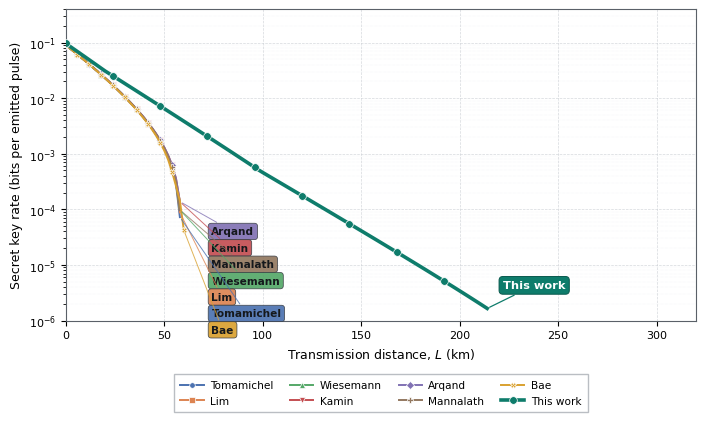

The matplotlib source for this figure:
#!/usr/bin/env python3
"""
Cross-method finite-key comparison for sector-conditioned D-QKD
================================================================
Eight published finite-key treatments are applied to the SAME simulated
detection record, at identical N, security parameter eps_sec, error-correction
efficiency and (where applicable) number of groups M.

What differs between rows is ONLY:
  (i)  the finite-statistics concentration bound used for the phase error,
  (ii) the entropy-layer penalty family (EUR-type vs entropy-accumulation),
  (iii) the PARTITION of the data (pooled / contiguous blocks / phase sectors).

Rows 1-6 are pooled analyses; row 7 (Bae et al.) is the only prior *structured*
analysis and uses contiguous temporal blocks; row 8 is this work.

IMPORTANT (honesty statement reproduced in the caption): absolute values depend
on our declared channel model, so only the RELATIVE ordering is meaningful. We
implement the characteristic statistical treatment of each reference, not a
bit-exact reproduction of its full framework.

Outputs: methods_results.csv, methods_table.tex, fig_methods.pdf/.png
"""

import numpy as np, csv
from math import log2, log, sqrt

# ----------------------------------------------------------------- constants
ALPHA_DB, ETA_DET, Q_SIFT, F_EC, Y1 = 0.2, 0.85, 0.5, 1.16, 0.5
EPS_SEC = 1e-8
EPS_PE, EPS_PA, EPS_COR, EPS_S = EPS_SEC/2, EPS_SEC/4, EPS_SEC/8, EPS_SEC/8
N_SLOTS, M_GROUPS, N_EMIT = 20000, 8, 1e10


def h2(x):
    return 0.0 if x <= 0 or x >= 1 else -x*log2(x)-(1-x)*log2(1-x)


# ----------------------------------------------------------- channel scenarios
def channel(scn, n_cycles=50, amp=0.30):
    t = (np.arange(N_SLOTS)+0.5)/N_SLOTS
    if scn == "monotone":
        e_lo, e_hi = 0.005, 0.16
        return t.copy(), e_lo+(e_hi-e_lo)*t, 1.0+amp*(1-2*t)
    lo, hi = (0.004, 0.055) if scn == "quasi-mild" else (0.005, 0.16)
    ph = (n_cycles*t) % 1.0
    c = np.cos(2*np.pi*ph)
    return ph, 0.5*(lo+hi) - 0.5*(hi-lo)*c, 1.0+amp*c


# -------------------------------------------------- finite-statistics families
def d_hoeffding(n, eps, p):                      # generic bounded-variable
    return sqrt(log(2/eps)/(2*n))

def d_chernoff(n, eps, p):                       # Lim et al., PRA 89, 022307
    return sqrt(2*p*log(1/eps)/n) + 2*log(1/eps)/(3*n)

def d_sharp(n, eps, p):                          # Mannalath et al., PRL 135, 020803
    return sqrt(2*p*(1-p)*log(1/eps)/n) + log(1/eps)/(3*n)


# ------------------------------------------------------ entropy-layer penalties
def pen_eur(n, k):                               # EUR-type smoothing penalty
    return k*sqrt(n*log2(2/EPS_S))

def pen_eat(n, scale):                           # entropy-accumulation-type
    return scale*(log2(2/EPS_COR) + 2*log2(1/(2*EPS_PA)) + sqrt(n))


# --------------------------------------------------------------- the 8 methods
#  name, reference key, partition, delta-fn, penalty-fn
METHODS = [
    ("Tomamichel \\etal (EUR)",      "Tomamichel",       "pooled",  d_hoeffding, lambda n: pen_eur(n, 7.0)),
    ("Lim \\etal (Chernoff)",         "lim2014",          "pooled",  d_chernoff,  lambda n: pen_eur(n, 6.0)),
    ("Wiesemann \\etal (consol.)",    "Wiesemann2026",    "pooled",  d_chernoff,  lambda n: pen_eur(n, 5.0)),
    ("Kamin \\etal (GEAT)",           "KaminGEAT",        "pooled",  d_hoeffding, lambda n: pen_eat(n, 1.0)),
    ("Arqand \\etal (R\\'enyi GEAT)", "ArqandGREAT",      "pooled",  d_hoeffding, lambda n: pen_eat(n, 0.7)),
    ("Mannalath \\etal (sharp)",      "Mannalath2025",    "pooled",  d_sharp,     lambda n: pen_eur(n, 5.0)),
    ("Bae \\etal (blockwise)",        "Bae2025Blockwise", "blocks",  d_chernoff,  lambda n: pen_eur(n, 5.0)),
    ("\\textbf{This work}",           None,               "sectors", d_hoeffding, lambda n: pen_eat(n, 0.7)),
]


def partition(kind, phase):
    n = len(phase)
    if kind == "pooled":
        return np.zeros(n, dtype=int)
    if kind == "blocks":                                   # contiguous in time
        return np.minimum((np.arange(n)*M_GROUPS)//n, M_GROUPS-1)
    if kind == "sectors":                                  # phase-aligned
        return np.minimum((phase*M_GROUPS).astype(int), M_GROUPS-1)
    raise ValueError(kind)


# Distance-dependent error growth, following the dynamic-channel model of the
# manuscript, e_m(L) = e_m^{(0)} + kappa_m L, with kappa_m largest in the phases
# that are already noisiest, so that the profile polarizes with distance.
KAPPA_MAX = 1.1e-3          # per km, applied to the dirtiest phase


def grow(e0, L):
    span = e0.max() - e0.min()
    w = (e0 - e0.min()) / span if span > 0 else np.zeros_like(e0)
    return np.minimum(0.5, e0 + KAPPA_MAX * w * L)


def evaluate(lab, e_t, eta_rel, L, dfun, pfun):
    eta = 10.0**(-ALPHA_DB*L/10.0)
    pdet = eta*ETA_DET*eta_rel
    e_t = grow(e_t, L)
    per = N_EMIT/len(e_t)
    gids = np.unique(lab)
    eps_g = EPS_PE/len(gids)
    ell = 0.0
    for g in gids:
        s = (lab == g)
        n = float(np.sum(per*pdet[s])*Q_SIFT)
        if n <= 0:
            continue
        e = float(np.sum(per*pdet[s]*e_t[s])*Q_SIFT)/n
        ep = min(0.5, e + dfun(n, eps_g, max(e, 1e-9)))
        contrib = n*Y1*max(0.0, 1-h2(ep)) - F_EC*n*h2(min(0.5, e)) - pfun(n)
        if contrib > 0:
            ell += contrib
    return max(0.0, ell)/N_EMIT


# ------------------------------------------------------------------------ main
if __name__ == "__main__":
    SCEN = [("monotone", "I. Monotone drift"),
            ("quasi-mild", "II. Quasi-periodic (mild)"),
            ("quasi-strong", "III. Quasi-periodic (strong)")]
    L_REF, rows = 50, []

    for scn, pretty in SCEN:
        ph, e_t, eta = channel(scn)
        for name, ref, part, dfun, pfun in METHODS:
            lab = partition(part, ph)
            R = evaluate(lab, e_t, eta, L_REF, dfun, pfun)
            rows.append(dict(scenario=scn, pretty=pretty, method=name, ref=ref,
                             partition=part, L_km=L_REF, R=R))

    # ---- console
    print(f"{'method':<32}{'partition':<10}" + "".join(f"{p:>14}" for _, p in SCEN))
    print("-"*82)
    for name, ref, part, _, _ in METHODS:
        line = f"{name.replace(chr(92)+'textbf','').replace('{','').replace('}',''):<32}{part:<10}"
        for scn, _ in SCEN:
            R = [r for r in rows if r["method"] == name and r["scenario"] == scn][0]["R"]
            line += f"{R:>14.3e}"
        print(line)

    with open("methods_results.csv", "w", newline="") as f:
        w = csv.DictWriter(f, fieldnames=list(rows[0].keys())); w.writeheader(); w.writerows(rows)

    # ---- LaTeX
    def sci(x):
        if x <= 0:
            return r"---"
        n = int(np.floor(np.log10(x)))
        return r"$%.2f\times10^{%d}$" % (x/10.0**n, n)

    partname = {"pooled": "pooled", "blocks": "time blocks", "sectors": "phase sectors"}
    with open("methods_table.tex", "w") as f:
        f.write("% auto-generated by compare_methods.py\n")
        for name, ref, part, _, _ in METHODS:
            cite = "" if ref is None else r"~\cite{%s}" % ref
            cells = "".join(" & " + sci([r for r in rows if r["method"] == name
                                         and r["scenario"] == s][0]["R"]) for s, _ in SCEN)
            f.write(f"{name}{cite} & {partname[part]}{cells} \\\\\n")

    # figure is produced at the end of the file, once make_figure is defined
def make_figure(rows, SCEN, L_REF):
    """
    Labelled-curve figure in the style of a Nature-family comparison plot:
    every analysis is a curve terminating where it stops certifying a key, and
    each curve carries a coloured label box at its endpoint.  No in-figure
    title; all description belongs to the LaTeX caption.
    """
    import matplotlib
    matplotlib.use("Agg")
    import matplotlib.pyplot as plt

    plt.rcParams.update({
        "font.family": "sans-serif",
        "font.sans-serif": ["Arial", "Helvetica", "DejaVu Sans"],
        "font.size": 8, "axes.labelsize": 9, "axes.linewidth": 0.8,
        "xtick.labelsize": 8, "ytick.labelsize": 8,
        "pdf.fonttype": 42, "ps.fonttype": 42,
    })

    SHORT = ["Tomamichel", "Lim", "Wiesemann", "Kamin",
             "Arqand", "Mannalath", "Bae", "This work"]
    COL = ["#4C72B0", "#DD8452", "#55A868", "#C44E52",
           "#8172B3", "#937860", "#D9A130", "#0E7C6B"]
    MK = ["o", "s", "^", "v", "D", "P", "X", "o"]
    LW = [1.4]*7 + [2.6]
    MS = [4]*7 + [5.5]

    scn = "quasi-mild"
    ph, e0, eta = channel(scn)
    Ls = np.arange(0, 251, 2.0)

    YFLOOR = 1.6e-6
    fig, ax = plt.subplots(figsize=(7.1, 4.3))
    ends = []
    for i, (name, ref, part, dfun, pfun) in enumerate(METHODS):
        lab = partition(part, ph)
        R = np.array([evaluate(lab, e0, eta, L, dfun, pfun) for L in Ls])
        ok = R > YFLOOR          # keep curves and end labels inside the axes
        if not ok.any():
            continue
        x, yv = Ls[ok], R[ok]
        ax.plot(x, yv, color=COL[i], lw=LW[i], marker=MK[i], ms=MS[i],
                markevery=max(1, len(x)//9), markeredgecolor="white",
                markeredgewidth=0.5, zorder=3 + (i == 7)*5, clip_on=True)
        ends.append([x[-1], yv[-1], i])

    # --- place the end labels ----------------------------------------------
    # The analyses that abort early terminate on top of one another, so their
    # labels are stacked downward in the empty region beneath the cluster;
    # the surviving analysis is labelled directly at its own endpoint.
    early = sorted([e for e in ends if e[0] < 150], key=lambda t: -t[1])
    late = [e for e in ends if e[0] >= 150]

    XCOL, ytop, SEP = 74.0, 4.0e-5, 0.295            # decades between labels
    for k, (xe, ye, i) in enumerate(early):
        yl = 10 ** (np.log10(ytop) - k * SEP)
        ax.annotate(SHORT[i], xy=(xe, ye), xytext=(XCOL, yl),
                    fontsize=7.6, fontweight="bold", color="#15181C",
                    va="center", ha="left", zorder=12,
                    bbox=dict(boxstyle="round,pad=0.30", fc=COL[i],
                              ec="#3A3F45", lw=0.55, alpha=0.92),
                    arrowprops=dict(arrowstyle="-", color=COL[i], lw=0.7,
                                    shrinkA=1, shrinkB=2, alpha=0.8))
    for xe, ye, i in late:
        ax.annotate(SHORT[i], xy=(xe, ye), xytext=(xe + 8, ye * 2.6),
                    fontsize=8.2, fontweight="bold", color="white",
                    va="center", ha="left", zorder=12,
                    bbox=dict(boxstyle="round,pad=0.34", fc=COL[i],
                              ec="#0A5A4E", lw=0.7),
                    arrowprops=dict(arrowstyle="-", color=COL[i], lw=0.9,
                                    shrinkA=1, shrinkB=2))

    ax.set_yscale("log")
    ax.set_xlim(0, 320)
    ax.set_ylim(1e-6, 4e-1)
    ax.set_xlabel("Transmission distance, $L$ (km)")
    ax.set_ylabel("Secret key rate (bits per emitted pulse)")
    ax.grid(True, which="major", ls="--", lw=0.5, color="#C8CDD2", alpha=0.75)
    ax.grid(True, which="minor", axis="y", ls=":", lw=0.35,
            color="#DDE1E5", alpha=0.6)
    ax.set_axisbelow(True)
    for s in ax.spines.values():
        s.set_color("#5A6068")

    handles = [plt.Line2D([], [], color=COL[i], lw=LW[i], marker=MK[i],
                          ms=MS[i], markeredgecolor="white",
                          markeredgewidth=0.5, label=SHORT[i])
               for i in range(8)]
    ax.legend(handles=handles, loc="upper center", bbox_to_anchor=(0.5, -0.155),
              ncol=4, frameon=True, fancybox=False, edgecolor="#A9AEB4",
              fontsize=7.6, handlelength=2.2, columnspacing=1.6,
              borderpad=0.6, handletextpad=0.6)

    fig.tight_layout()
    for ext in ("pdf", "png"):
        fig.savefig(f"fig_methods.{ext}", dpi=400, bbox_inches="tight")


if __name__ == "__main__":
    make_figure(rows, SCEN, L_REF)
    print("\nwrote methods_results.csv, methods_table.tex, fig_methods.pdf/.png")
